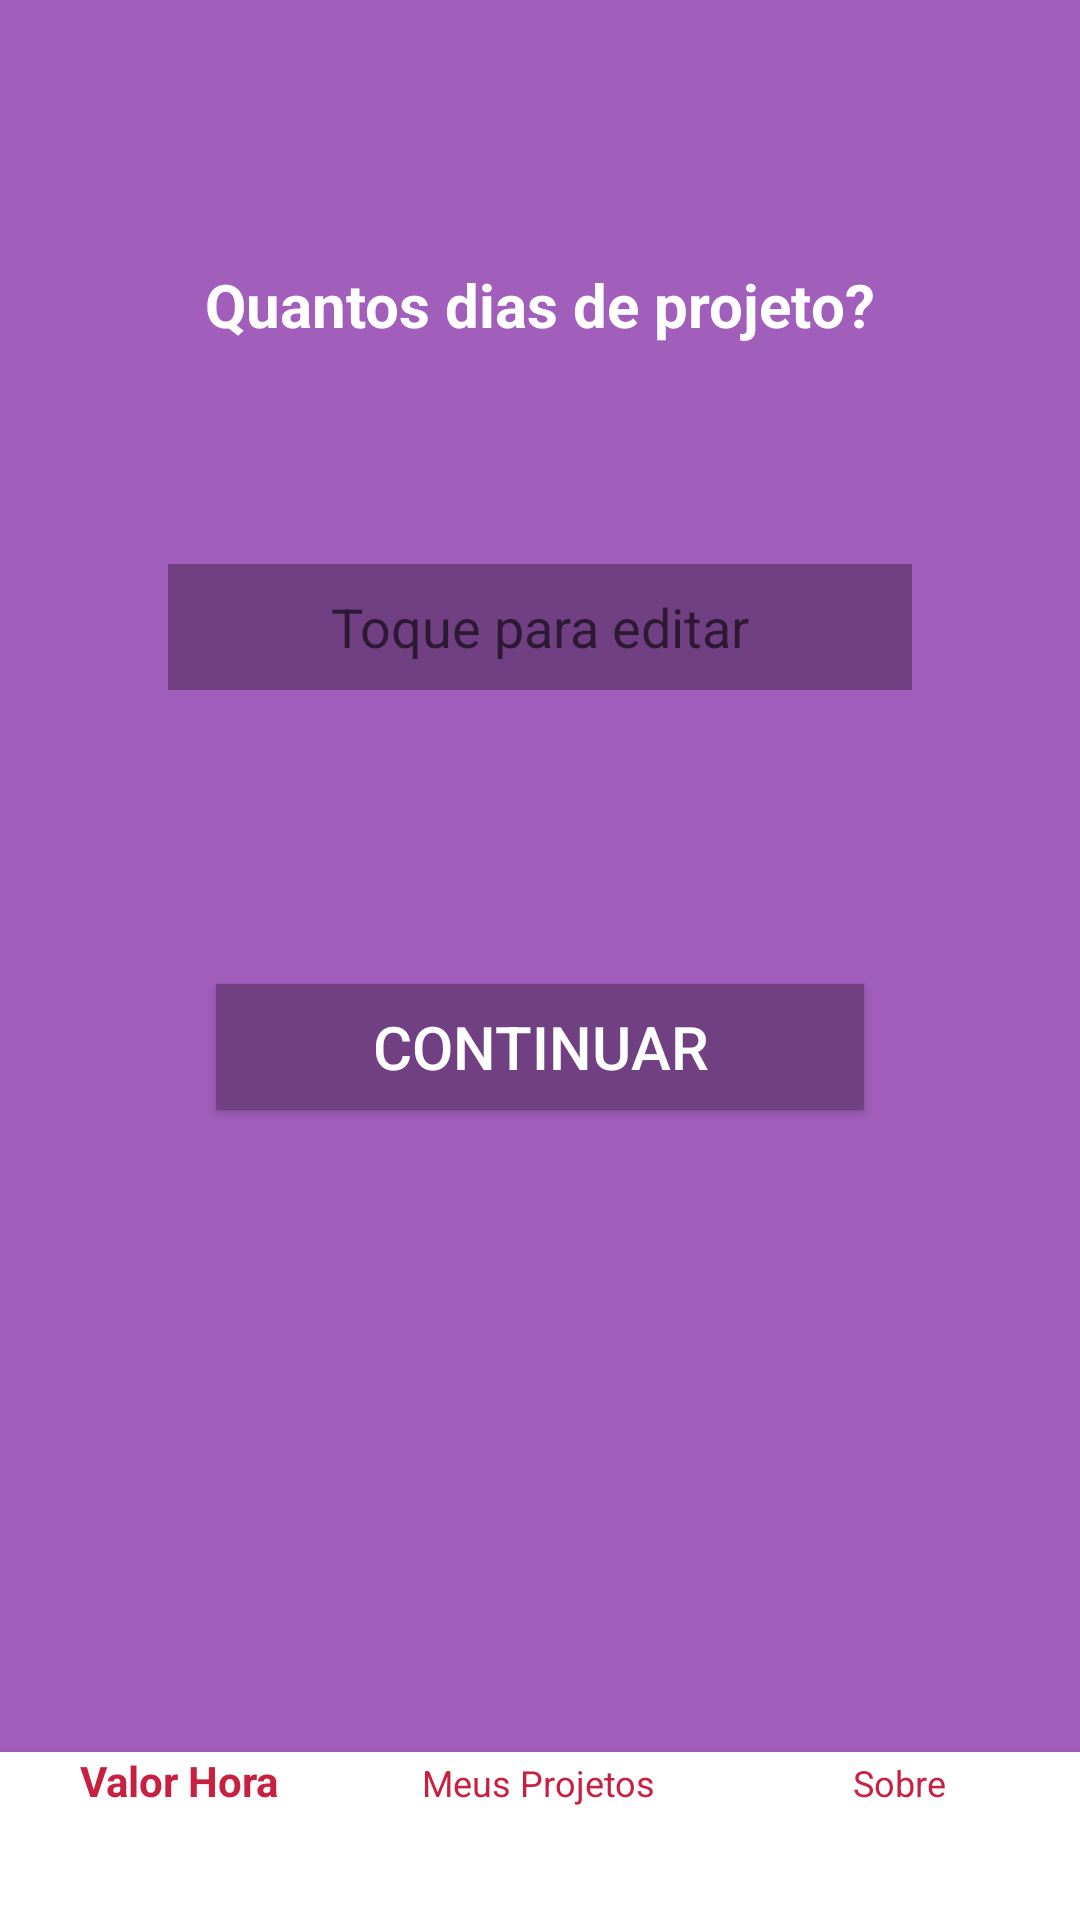

Reconstruct the res/layout file that produces this screen, plus the resources it refers to.
<!-- AndroidManifest.xml: application theme AppTheme -->
<!-- res/layout/activity_projeto4.xml -->
<?xml version="1.0" encoding="utf-8"?>
<android.support.constraint.ConstraintLayout xmlns:android="http://schemas.android.com/apk/res/android"
    xmlns:app="http://schemas.android.com/apk/res-auto"
    xmlns:tools="http://schemas.android.com/tools"
    android:layout_width="match_parent"
    android:layout_height="match_parent"
    android:background="@color/color3"
    tools:context=".atividade.projeto.Projeto4Activity">

    <TextView
        android:id="@+id/textView4"
        android:layout_width="wrap_content"
        android:layout_height="wrap_content"
        android:layout_marginEnd="16dp"
        android:layout_marginStart="16dp"
        android:layout_marginTop="88dp"
        android:text="@string/pergunta_9"
        android:textColor="#FFFFFF"
        android:textSize="20sp"
        android:textStyle="bold"
        app:layout_constraintEnd_toEndOf="parent"
        app:layout_constraintStart_toStartOf="parent"
        app:layout_constraintTop_toTopOf="parent" />

    <EditText
        android:id="@+id/diasProjeto"
        android:layout_width="match_parent"
        android:layout_height="42dp"
        android:layout_marginBottom="8dp"
        android:layout_marginEnd="56dp"
        android:layout_marginStart="56dp"
        android:layout_marginTop="24dp"
        android:background="@color/color3_1"
        android:ems="10"
        android:maxLength="3"
        android:hint="@string/toque"
        android:inputType="number"
        android:textColor="#FFFFFF"
        android:textAlignment="center"
        android:textSize="18sp"
        app:layout_constraintBottom_toBottomOf="parent"
        app:layout_constraintEnd_toEndOf="parent"
        app:layout_constraintHorizontal_bias="0.498"
        app:layout_constraintStart_toStartOf="parent"
        app:layout_constraintTop_toBottomOf="@+id/textView4"
        app:layout_constraintVertical_bias="0.109" />

    <Button
        android:id="@+id/botaoDiasProjetoProjeto"
        android:layout_width="match_parent"
        android:layout_height="42dp"
        android:layout_marginBottom="8dp"
        android:layout_marginEnd="72dp"
        android:layout_marginStart="72dp"
        android:layout_marginTop="8dp"
        android:background="@color/color3_1"
        android:text="@string/btn_continuar"
        android:textColor="#FFFFFF"
        android:textSize="20sp"
        app:layout_constraintBottom_toBottomOf="parent"
        app:layout_constraintEnd_toEndOf="parent"
        app:layout_constraintStart_toStartOf="parent"
        app:layout_constraintTop_toBottomOf="@+id/diasProjeto"
        app:layout_constraintVertical_bias="0.256" />

    <android.support.design.widget.CoordinatorLayout
        android:layout_width="match_parent"
        android:layout_height="match_parent">

        <android.support.design.widget.BottomNavigationView
            android:id="@+id/bottomNav"
            android:layout_width="match_parent"
            android:layout_height="wrap_content"
            android:layout_gravity="bottom"
            app:menu="@menu/bottom_menu"
            app:theme="@style/CustomBottomNav" />

    </android.support.design.widget.CoordinatorLayout>

</android.support.constraint.ConstraintLayout>
<!-- resources referenced by this layout -->
<resources>
  <color name="color3">#A15EBB</color>
  <color name="color3_1">#704082</color>
  <string name="btn_continuar">CONTINUAR</string>
  <string name="pergunta_9">Quantos dias de projeto?</string>
  <string name="toque">Toque para editar</string>
  <style name="CustomBottomNav" parent="Widget.Design.BottomNavigationView">
          <item name="android:background">#FFFFFF</item>
          <item name="itemTextColor">@color/colorPrimaryDark</item>
          <item name="itemIconTint">@color/colorPrimaryDark</item>
      </style>
  <style name="AppTheme" parent="Theme.AppCompat.Light.DarkActionBar">
          
          <item name="colorPrimary">@color/colorPrimary</item>
          <item name="colorPrimaryDark">@color/colorPrimaryDark</item>
          <item name="colorAccent">@color/colorAccent</item>
      </style>
  <color name="colorPrimaryDark">#C82041</color>
  <color name="colorPrimary">#C82041</color>
  <color name="colorAccent">#CA394F</color>
</resources>
